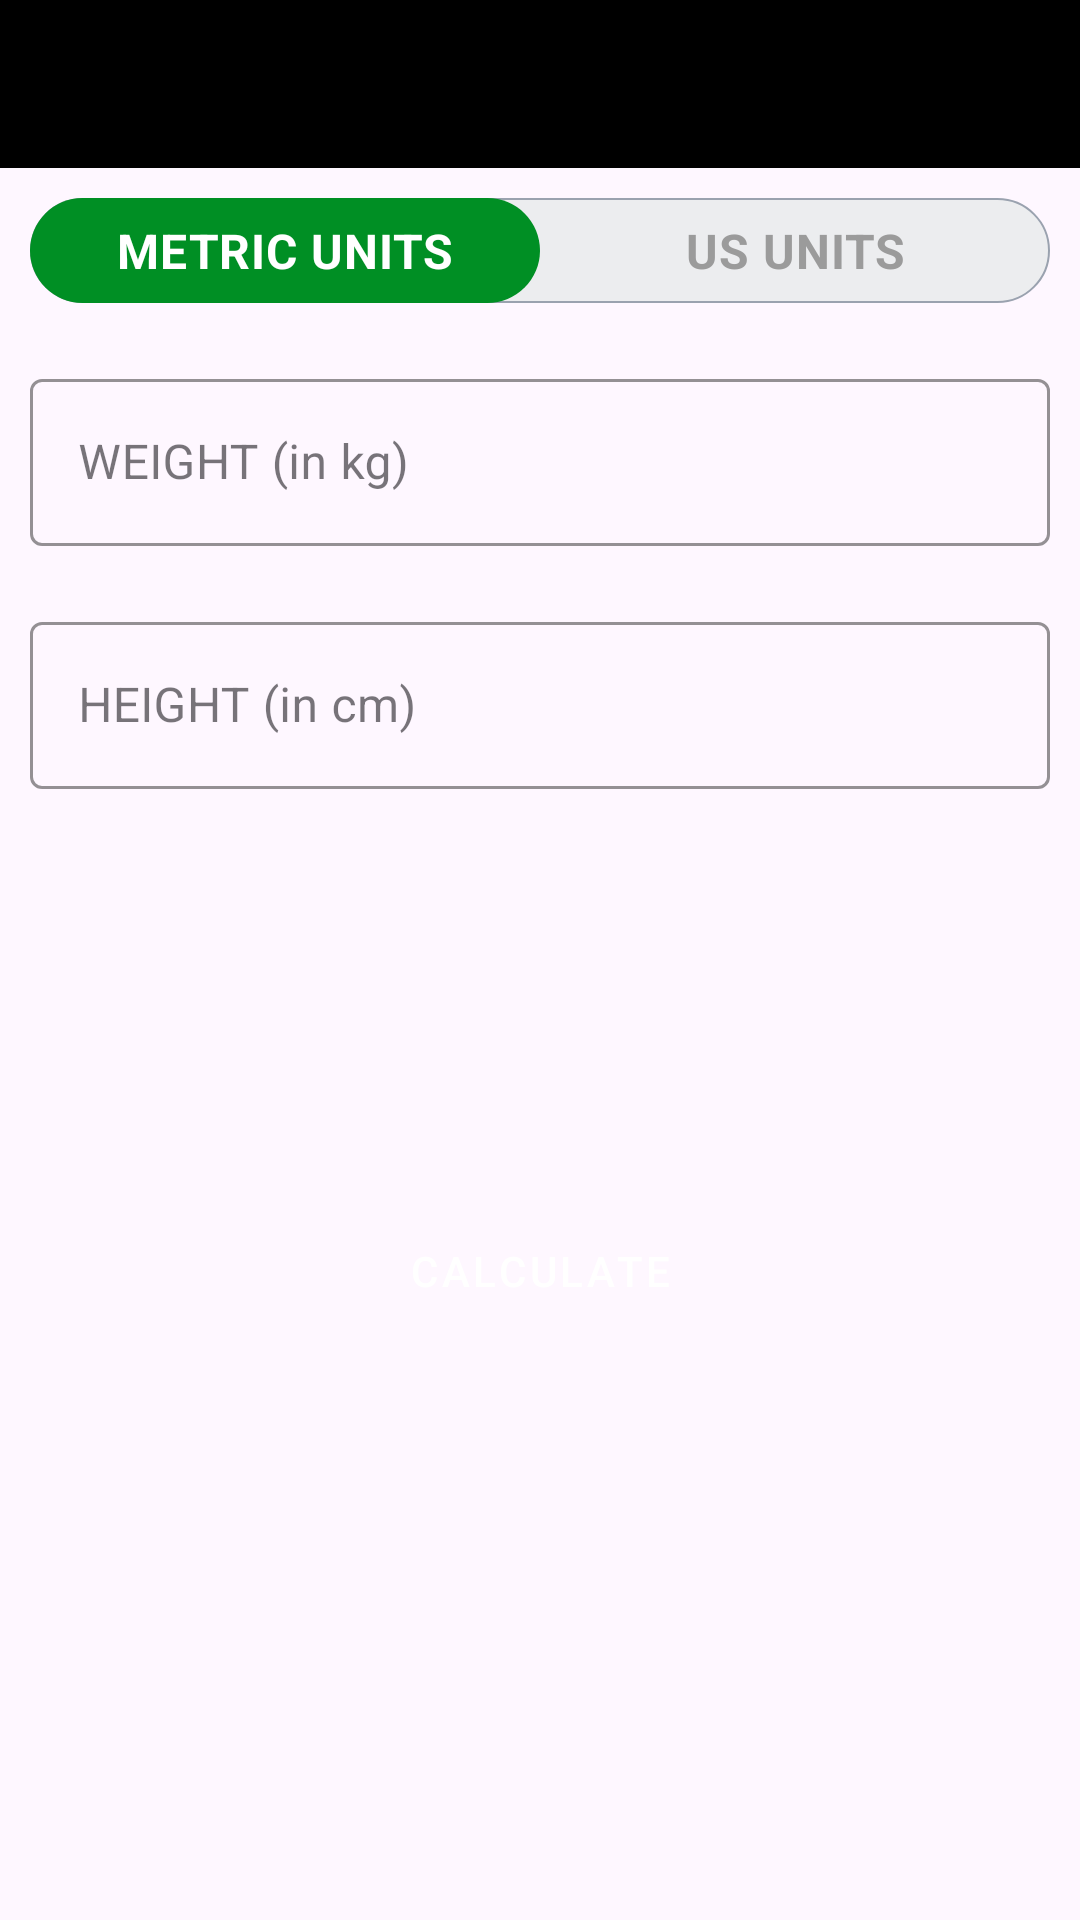

Layout XML and referenced resources for this Android screen:
<!-- AndroidManifest.xml: application theme Theme._7MinutesWorkout -->
<!-- res/layout/activity_bmi.xml -->
<?xml version="1.0" encoding="utf-8"?>
<RelativeLayout xmlns:android="http://schemas.android.com/apk/res/android"
    xmlns:app="http://schemas.android.com/apk/res-auto"
    xmlns:tools="http://schemas.android.com/tools"
    android:layout_width="match_parent"
    android:layout_height="match_parent"
    tools:context=".BmiActivity"
    android:orientation="vertical"
    >

    <androidx.appcompat.widget.Toolbar
        android:id="@+id/toolbar_bmi"
        android:layout_width="match_parent"
        android:layout_height="?android:attr/actionBarSize"
        android:theme="@style/ToolbarTheme"
        android:background="@color/black"
        app:titleTextColor="@color/white"
        />

    <RadioGroup
        android:id="@+id/rgUnits"
        android:layout_width="match_parent"
        android:layout_height="wrap_content"
        android:layout_below="@id/toolbar_bmi"
        android:layout_margin="10dp"
        android:background="@drawable/radio_group_tab_background"
        android:orientation="horizontal">
        
        <RadioButton
            android:id="@+id/rbMetricUnits"
            android:layout_width="0dp"
            android:layout_height="35dp"
            android:layout_weight="0.50"
            android:background="@drawable/drawable_units_tab_selector"
            android:button="@null"
            android:checked="true"
            android:gravity="center"
            android:text="@string/metric_units"
            android:textColor="@drawable/drawable_unit_tab_text_color_selector"
            android:textSize="16sp"
            android:textStyle="bold"
            />
        <RadioButton
            android:id="@+id/rbUsUnits"
            android:layout_width="0dp"
            android:layout_height="35dp"
            android:layout_weight="0.50"
            android:background="@drawable/drawable_units_tab_selector"
            android:button="@null"
            android:checked="false"
            android:gravity="center"
            android:text="@string/us_units"
            android:textColor="@drawable/drawable_unit_tab_text_color_selector"
            android:textSize="16sp"
            android:textStyle="bold"
            />
    </RadioGroup>

    

    <com.google.android.material.textfield.TextInputLayout
        android:id="@+id/weight_ti"
        android:layout_width="match_parent"
        android:layout_height="wrap_content"
        app:boxStrokeColor="@color/white"
        app:hintTextColor="@color/white"
        android:backgroundTint="@color/white"
        style="@style/Widget.MaterialComponents.TextInputLayout.OutlinedBox"
        android:layout_margin="10dp"
        android:layout_below="@id/rgUnits"
        >

        <androidx.appcompat.widget.AppCompatEditText
            android:id="@+id/weight_et"
            android:layout_width="match_parent"
            android:layout_height="wrap_content"
            android:hint="@string/weight_in_kg"
            android:inputType="numberDecimal"
            android:textSize="16sp"
            />

    </com.google.android.material.textfield.TextInputLayout>

    <com.google.android.material.textfield.TextInputLayout
        android:id="@+id/height_input_ti"
        android:layout_width="match_parent"
        android:layout_height="wrap_content"
        app:boxStrokeColor="@color/white"
        app:hintTextColor="@color/white"
        android:backgroundTint="@color/white"
        style="@style/Widget.MaterialComponents.TextInputLayout.OutlinedBox"
        android:layout_margin="10dp"
        android:layout_below="@id/weight_ti"
        android:visibility="visible"
        >

        <androidx.appcompat.widget.AppCompatEditText
            android:id="@+id/height_et"
            android:layout_width="match_parent"
            android:layout_height="wrap_content"
            android:hint="@string/height_in_cm"
            android:inputType="numberDecimal"
            android:textSize="16sp"
            />

    </com.google.android.material.textfield.TextInputLayout>

    

    <com.google.android.material.textfield.TextInputLayout
        android:id="@+id/weight_in_lb_ti"
        android:layout_width="match_parent"
        android:layout_height="wrap_content"
        app:boxStrokeColor="@color/white"
        app:hintTextColor="@color/white"
        android:backgroundTint="@color/white"
        style="@style/Widget.MaterialComponents.TextInputLayout.OutlinedBox"
        android:layout_margin="10dp"
        android:layout_below="@id/rgUnits"
        android:visibility="invisible"
        >

        <androidx.appcompat.widget.AppCompatEditText
            android:id="@+id/weight_in_lb_et"
            android:layout_width="match_parent"
            android:layout_height="wrap_content"
            android:hint="@string/weight_in_lb"
            android:inputType="numberDecimal"
            android:textSize="16sp"
            />

    </com.google.android.material.textfield.TextInputLayout>

    <LinearLayout
        android:id="@+id/Ll_us_metric_height"
        android:layout_width="match_parent"
        android:layout_height="wrap_content"
        android:orientation="horizontal"
        android:layout_below="@id/weight_in_lb_ti"
        >

        <com.google.android.material.textfield.TextInputLayout
            android:id="@+id/height_feet_input_ti"
            android:layout_width="match_parent"
            android:layout_height="wrap_content"
            app:boxStrokeColor="@color/white"
            app:hintTextColor="@color/white"
            android:backgroundTint="@color/white"
            style="@style/Widget.MaterialComponents.TextInputLayout.OutlinedBox"
            android:layout_margin="10dp"
            android:visibility="invisible"
            android:layout_weight="1"
            >

            <androidx.appcompat.widget.AppCompatEditText
                android:id="@+id/height_feet_et"
                android:layout_width="match_parent"
                android:layout_height="wrap_content"
                android:hint="@string/feet"
                android:inputType="number"
                android:textSize="16sp"
                />

        </com.google.android.material.textfield.TextInputLayout>


        <com.google.android.material.textfield.TextInputLayout
            android:id="@+id/height__inch_input_ti"
            android:layout_width="match_parent"
            android:layout_height="wrap_content"
            app:boxStrokeColor="@color/white"
            app:hintTextColor="@color/white"
            android:backgroundTint="@color/white"
            style="@style/Widget.MaterialComponents.TextInputLayout.OutlinedBox"
            android:layout_margin="10dp"
            android:visibility="invisible"
            android:layout_weight="1"
            >

            <androidx.appcompat.widget.AppCompatEditText
                android:id="@+id/height_inch_et"
                android:layout_width="match_parent"
                android:layout_height="wrap_content"
                android:hint="@string/inch"
                android:inputType="numberDecimal"
                android:textSize="16sp"
                />

        </com.google.android.material.textfield.TextInputLayout>

    </LinearLayout>

    
    <LinearLayout
        android:id="@+id/Ll_bmi_calculation"
        android:padding="10dp"
        android:layout_width="match_parent"
        android:layout_height="wrap_content"
        android:layout_below="@id/height_input_ti"
        android:layout_marginTop="16dp"
        android:orientation="vertical"
        android:visibility="invisible"
        tools:visibility="visible"
        >
        <TextView
            android:id="@+id/your_bmi_tv"
            android:layout_width="wrap_content"
            android:layout_height="wrap_content"
            android:text="@string/your_bmi"
            android:textSize="16sp"
            android:layout_gravity="center"
            />

        <TextView
            android:id="@+id/bmi_result"
            android:layout_width="wrap_content"
            android:layout_height="wrap_content"
            android:text=""
            android:textStyle="bold"
            android:layout_gravity="center"
            />

        <TextView
            android:id="@+id/bmi_conclusion"
            android:layout_width="wrap_content"
            android:layout_height="wrap_content"
            android:text=""
            android:layout_gravity="center"
            />

        <TextView
            android:id="@+id/bmi_description"
            android:layout_width="wrap_content"
            android:layout_height="wrap_content"
            android:text=""
            android:layout_gravity="center"
            />

    </LinearLayout>

    <Button
        android:id="@+id/btn_calculate"
        android:layout_width="match_parent"
        android:layout_height="wrap_content"
        android:text="@string/calculate"
        android:textColor="@color/white"
        android:backgroundTint="@color/coloAccent"
        android:layout_marginHorizontal="10dp"
        android:layout_marginTop="12dp"
        android:layout_below="@id/Ll_bmi_calculation"
        style="@style/Widget.MaterialComponents.Button"
        />




</RelativeLayout>
<!-- resources referenced by this layout -->
<resources>
  <color name="black">#FF000000</color>
  <color name="coloAccent">#008f24</color>
  <color name="white">#FFFFFFFF</color>
  <!-- drawable drawable_unit_tab_text_color_selector (drawable) -->
  <?xml version="1.0" encoding="utf-8"?>
  <selector xmlns:android="http://schemas.android.com/apk/res/android">
  
      <item android:color="@color/white" android:state_checked="true"/>
  
      <item android:color="#9B9B9B" android:state_checked="false"/>
  </selector>
  <!-- drawable drawable_units_tab_selector (drawable) -->
  <?xml version="1.0" encoding="utf-8"?>
  <selector xmlns:android="http://schemas.android.com/apk/res/android">
      <item android:state_checked="true">
          <shape android:shape="rectangle">
              <solid android:color="@color/coloAccent"/>
              <corners android:radius="30dp"/>
          </shape>
      </item>
  </selector>
  <!-- drawable radio_group_tab_background (drawable) -->
  <?xml version="1.0" encoding="utf-8"?>
  <shape xmlns:android="http://schemas.android.com/apk/res/android"
      android:shape="rectangle">
      <solid android:color="@color/darkWhite"/>
      <stroke
          android:width="0.5dp"
          android:color="#9AA2AF"/>
      <corners android:radius="30dp"/>
  </shape>
  <string name="calculate">CALCULATE</string>
  <string name="feet">Feet</string>
  <string name="height_in_cm">HEIGHT (in cm)</string>
  <string name="inch">Inch</string>
  <string name="metric_units">METRIC UNITS</string>
  <string name="us_units">US UNITS</string>
  <string name="weight_in_kg">WEIGHT (in kg)</string>
  <string name="weight_in_lb">WEIGHT(in lb)</string>
  <string name="your_bmi">YOUR BMI</string>
  <style name="ToolbarTheme" parent="@style/ThemeOverlay.MaterialComponents.ActionBar">
          <item name="colorControlNormal">@color/black</item>
  
      </style>
  <style name="Theme._7MinutesWorkout" parent="Base.Theme._7MinutesWorkout" />
  <color name="darkWhite">#ECEDEF</color>
  <style name="Base.Theme._7MinutesWorkout" parent="Theme.Material3.DayNight.NoActionBar">
          
          
      </style>
</resources>
